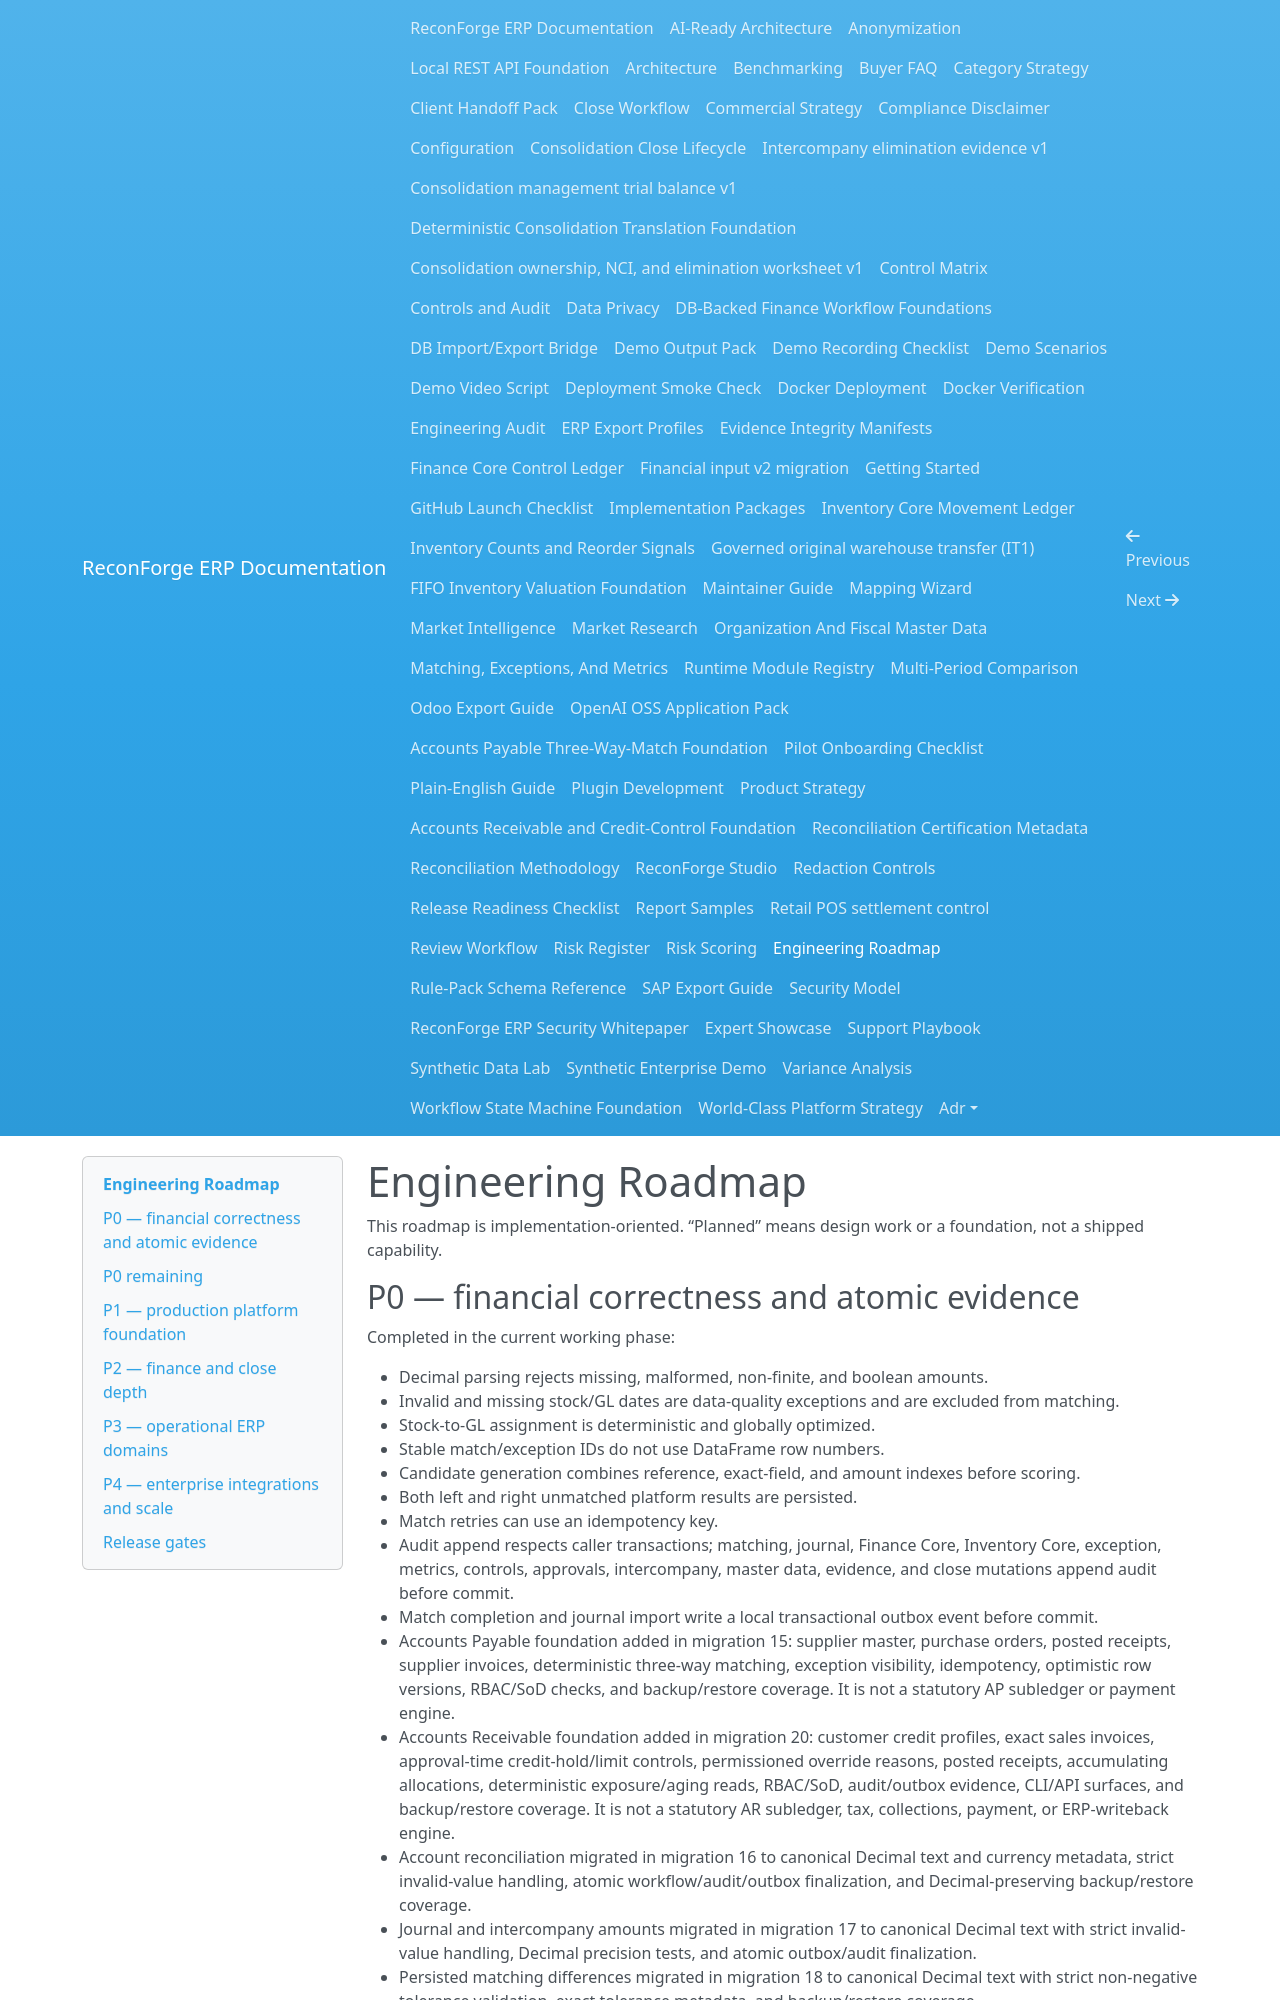

repository: amrzainmubarak/reconforge-erp · page: roadmap/index.html · generator: mkdocs

# Engineering Roadmap

This roadmap is implementation-oriented. “Planned” means design work or a foundation,
not a shipped capability.

## P0 — financial correctness and atomic evidence

Completed in the current working phase:

- Decimal parsing rejects missing, malformed, non-finite, and boolean amounts.
- Invalid and missing stock/GL dates are data-quality exceptions and are excluded from matching.
- Stock-to-GL assignment is deterministic and globally optimized.
- Stable match/exception IDs do not use DataFrame row numbers.
- Candidate generation combines reference, exact-field, and amount indexes before scoring.
- Both left and right unmatched platform results are persisted.
- Match retries can use an idempotency key.
- Audit append respects caller transactions; matching, journal, Finance Core, Inventory Core, exception, metrics, controls, approvals, intercompany, master data, evidence, and close mutations append audit before commit.
- Match completion and journal import write a local transactional outbox event before commit.
- Accounts Payable foundation added in migration 15: supplier master, purchase orders, posted receipts, supplier invoices, deterministic three-way matching, exception visibility, idempotency, optimistic row versions, RBAC/SoD checks, and backup/restore coverage. It is not a statutory AP subledger or payment engine.
- Accounts Receivable foundation added in migration 20: customer credit profiles, exact sales invoices, approval-time credit-hold/limit controls, permissioned override reasons, posted receipts, accumulating allocations, deterministic exposure/aging reads, RBAC/SoD, audit/outbox evidence, CLI/API surfaces, and backup/restore coverage. It is not a statutory AR subledger, tax, collections, payment, or ERP-writeback engine.
- Account reconciliation migrated in migration 16 to canonical Decimal text and currency metadata, strict invalid-value handling, atomic workflow/audit/outbox finalization, and Decimal-preserving backup/restore coverage.
- Journal and intercompany amounts migrated in migration 17 to canonical Decimal text with strict invalid-value handling, Decimal precision tests, and atomic outbox/audit finalization.
- Persisted matching differences migrated in migration 18 to canonical Decimal text with strict non-negative tolerance validation, exact tolerance metadata, and backup/restore coverage.
- Stock-to-GL assignment penalties, risk magnitudes, and declarative control-rule monetary comparisons now use Decimal arithmetic; invalid control amount impact remains explicit.
- Period comparison identity, review amount fallback, client-pack redaction buckets, and WIP risk inputs now use strict Decimal parsing.
- Workflow repositories now support caller-owned transactions so compound financial mutations can roll back business, workflow, audit, and outbox writes together.
- Inventory planning/counts, FIFO valuation, and valuation reversal now append transactional outbox and audit evidence before their repository transactions commit, with forced-failure rollback coverage.
- New invariant/regression tests cover row order, invalid values/dates, cardinality, idempotency, and rollback.

## P0 remaining

- Migrate the remaining legacy platform mutation services to the same atomic audit/outbox pattern.
- Standardize duplicate, ambiguous, partial, reversal, and manual-override exception contracts across all reconciliation modules.
- Extend the canonical monetary storage contract from account reconciliation, journals, intercompany, and AP to SQLite tables still using floating-point affinity.
